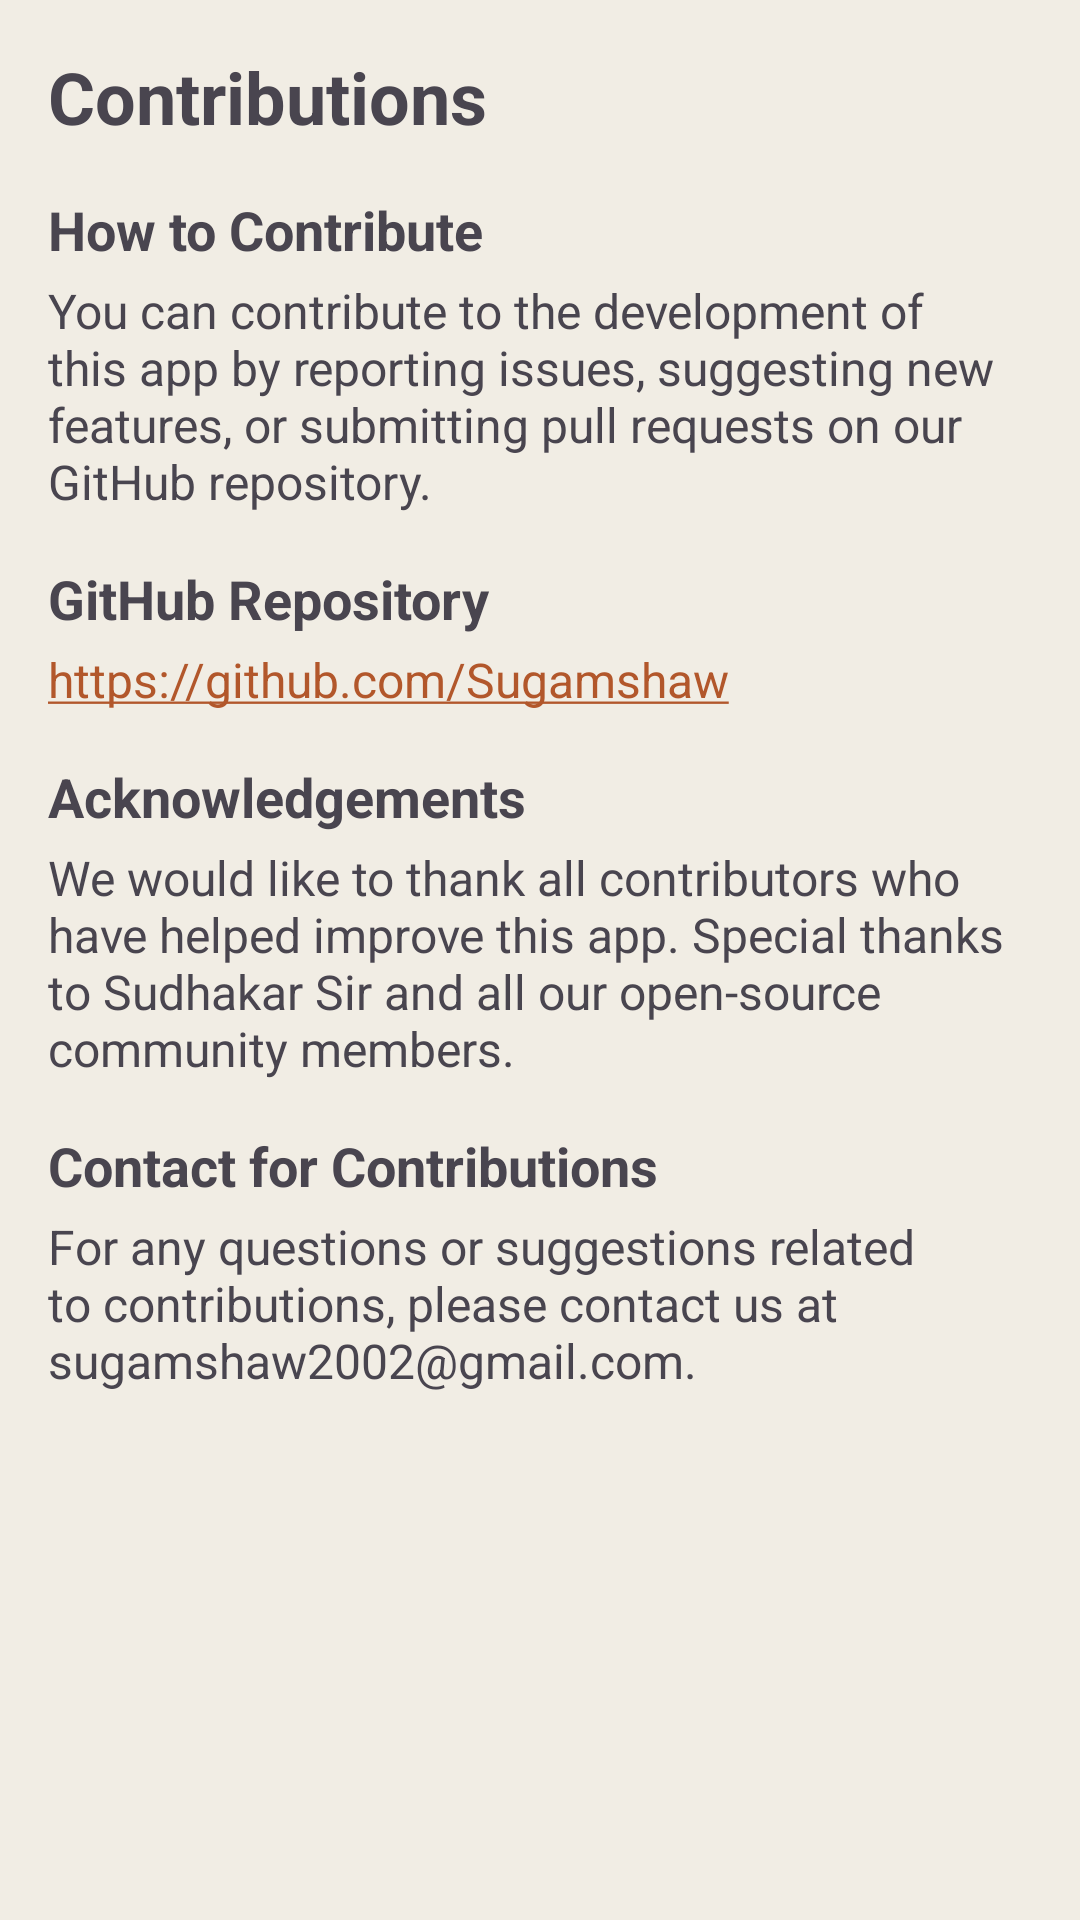

Layout XML and referenced resources for this Android screen:
<!-- AndroidManifest.xml: application theme Base.Theme.CellularAutomata -->
<!-- res/layout/fragment_contributor.xml -->
<?xml version="1.0" encoding="utf-8"?>
<ScrollView xmlns:android="http://schemas.android.com/apk/res/android"
    xmlns:tools="http://schemas.android.com/tools"
    android:layout_width="match_parent"
    android:layout_height="match_parent"
    tools:context="Fragments.ContributorFragment">

    <LinearLayout
        android:layout_width="match_parent"
        android:layout_height="wrap_content"
        android:orientation="vertical"
        android:padding="16dp">

        
        <TextView
            android:id="@+id/contribution_title"
            android:layout_width="match_parent"
            android:layout_height="wrap_content"
            android:layout_gravity="center_horizontal"
            android:layout_marginBottom="16dp"
            android:text="Contributions"
            android:textSize="24sp"
            android:textStyle="bold" />

        
        <TextView
            android:id="@+id/how_to_contribute_title"
            android:layout_width="match_parent"
            android:layout_height="wrap_content"
            android:layout_marginBottom="4dp"
            android:text="How to Contribute"
            android:textSize="18sp"
            android:textStyle="bold" />

        <TextView
            android:id="@+id/how_to_contribute"
            android:layout_width="match_parent"
            android:layout_height="wrap_content"
            android:layout_marginBottom="16dp"
            android:text="You can contribute to the development of this app by reporting issues, suggesting new features, or submitting pull requests on our GitHub repository."
            android:textSize="16sp" />

        
        <TextView
            android:id="@+id/github_title"
            android:layout_width="match_parent"
            android:layout_height="wrap_content"
            android:layout_marginBottom="4dp"
            android:text="GitHub Repository"
            android:textSize="18sp"
            android:textStyle="bold" />

        <TextView
            android:id="@+id/github_link"
            android:layout_width="match_parent"
            android:layout_height="wrap_content"
            android:layout_marginBottom="16dp"
            android:autoLink="web"
            android:text="https://github.com/Sugamshaw"
            android:textColor="@android:color/holo_blue_dark"
            android:textSize="16sp" />

        
        <TextView
            android:id="@+id/acknowledgements_title"
            android:layout_width="match_parent"
            android:layout_height="wrap_content"
            android:layout_marginBottom="4dp"
            android:text="Acknowledgements"
            android:textSize="18sp"
            android:textStyle="bold" />

        <TextView
            android:id="@+id/acknowledgements"
            android:layout_width="match_parent"
            android:layout_height="wrap_content"
            android:layout_marginBottom="16dp"
            android:text="We would like to thank all contributors who have helped improve this app. Special thanks to Sudhakar Sir and all our open-source community members."
            android:textSize="16sp" />

        
        <TextView
            android:id="@+id/contact_contributions_title"
            android:layout_width="match_parent"
            android:layout_height="wrap_content"
            android:layout_marginBottom="4dp"
            android:text="Contact for Contributions"
            android:textSize="18sp"
            android:textStyle="bold" />

        <TextView
            android:id="@+id/contact_contributions"
            android:layout_width="match_parent"
            android:layout_height="wrap_content"
            android:layout_marginBottom="16dp"
            android:text="For any questions or suggestions related to contributions, please contact us at sugamshaw2002@gmail.com."
            android:textSize="16sp" />
    </LinearLayout>
</ScrollView>
<!-- resources referenced by this layout -->
<resources>
  <style name="Base.Theme.CellularAutomata" parent="Theme.Material3.DayNight.NoActionBar">
          
          
          <item name="colorPrimary">@color/orange</item>
          <item name="colorPrimaryDark">@color/orange</item>
          <item name="colorOnPrimary">@color/white</item>
  
          
          <item name="android:colorBackground">@color/light_white_orange</item>
  
  
          <item name="colorAccent">@color/orange</item>
  
  
  
      </style>
  <color name="orange">#B2572B</color>
  <color name="white">#FFFFFFFF</color>
  <color name="light_white_orange">#F1EDE4</color>
</resources>
